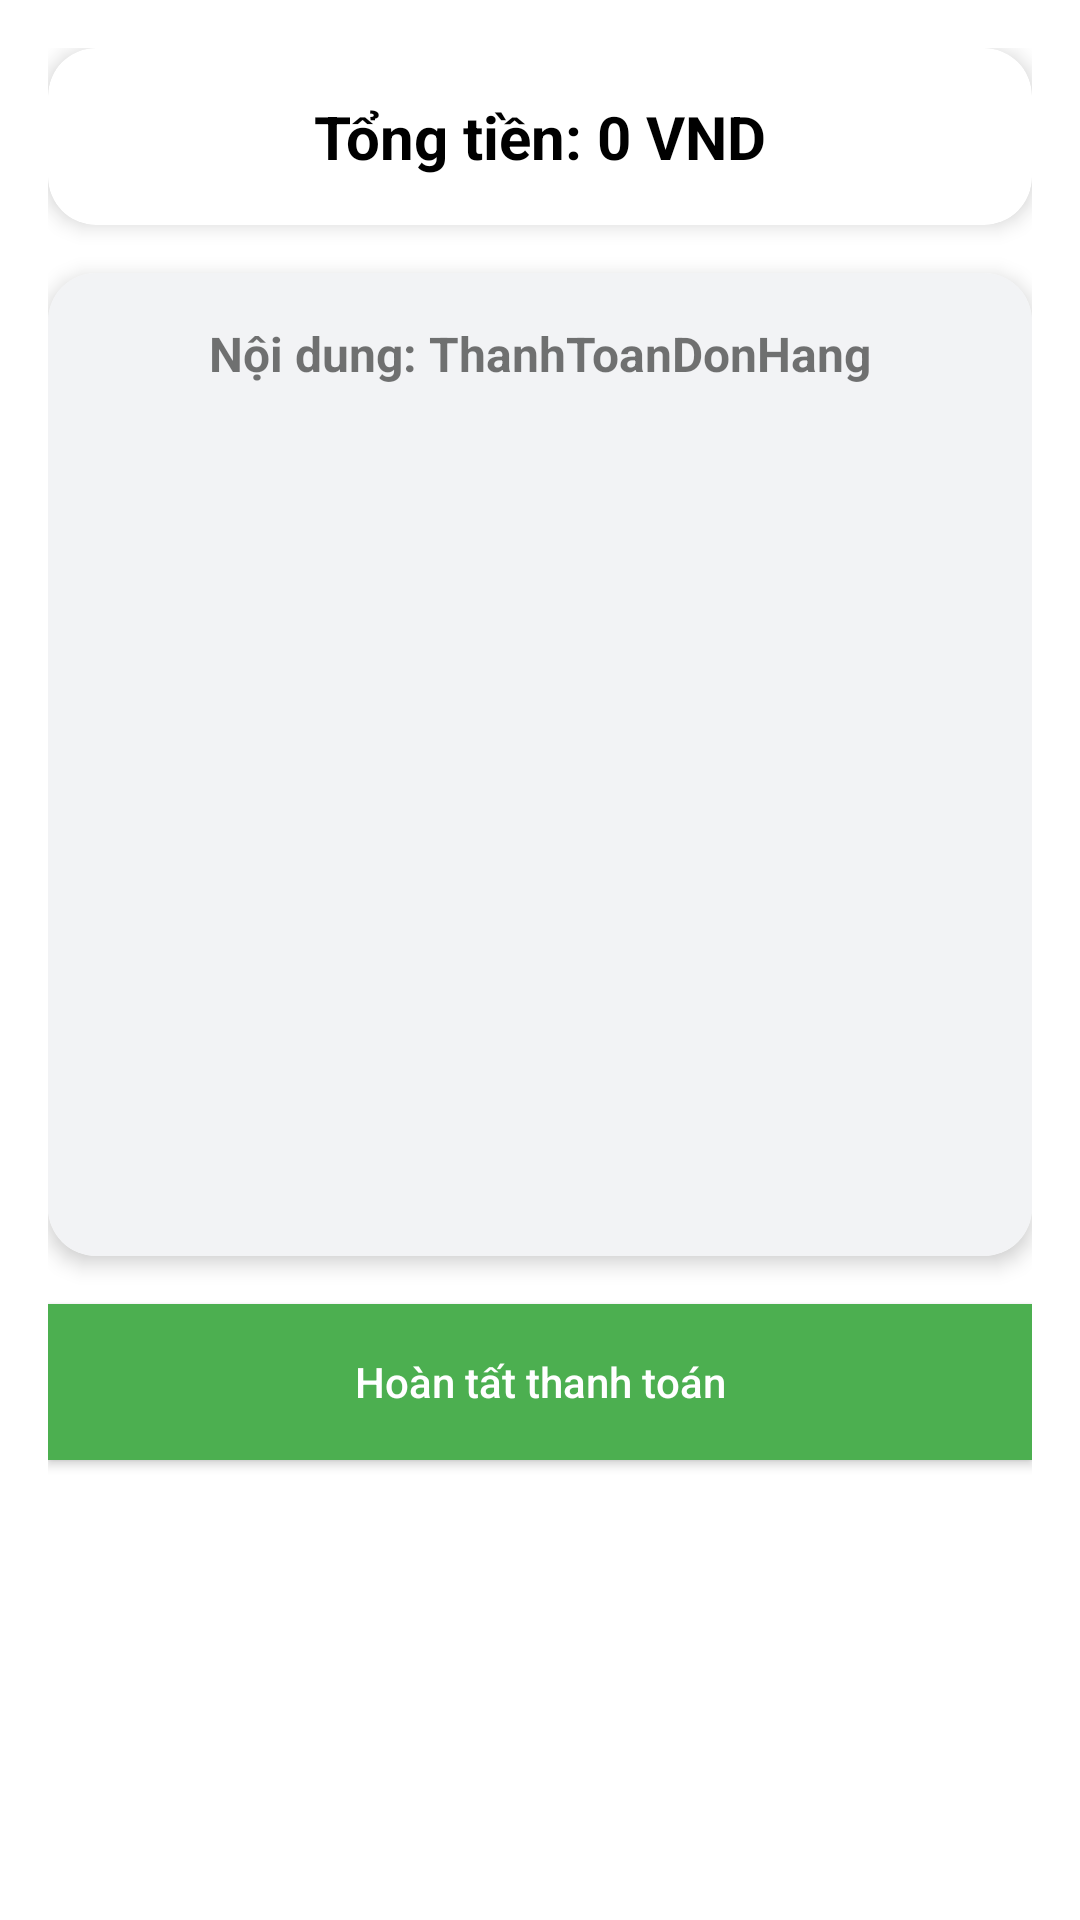

Produce the Android XML layout that renders to this screen, including the resource entries it uses.
<!-- AndroidManifest.xml: application theme Theme.AppCompat.Light.DarkActionBar -->
<!-- res/layout/activity_payment_detailed.xml -->
<ScrollView xmlns:android="http://schemas.android.com/apk/res/android"
    xmlns:app="http://schemas.android.com/apk/res-auto"
    android:layout_width="match_parent"
    android:layout_height="match_parent"
    android:background="@android:color/white">

    <LinearLayout
        android:layout_width="match_parent"
        android:layout_height="wrap_content"
        android:orientation="vertical"
        android:padding="16dp"
        android:gravity="center_horizontal">

        
        <androidx.cardview.widget.CardView
            android:id="@+id/totalCard"
            android:layout_width="match_parent"
            android:layout_height="wrap_content"
            android:layout_marginBottom="16dp"
            app:cardCornerRadius="16dp"
            app:cardElevation="4dp">

            <LinearLayout
                android:layout_width="match_parent"
                android:layout_height="wrap_content"
                android:orientation="vertical"
                android:padding="16dp"
                android:gravity="center_horizontal">

                <TextView
                    android:id="@+id/tvTotalPrice"
                    android:layout_width="wrap_content"
                    android:layout_height="wrap_content"
                    android:text="Tổng tiền: 0 VND"
                    android:textSize="20sp"
                    android:textStyle="bold"
                    android:textColor="@android:color/black"/>
            </LinearLayout>
        </androidx.cardview.widget.CardView>

        
        <androidx.cardview.widget.CardView
            android:id="@+id/qrCard"
            android:layout_width="match_parent"
            android:layout_height="wrap_content"
            app:cardCornerRadius="16dp"
            app:cardElevation="4dp"
            android:layout_marginBottom="16dp">

            <LinearLayout
                android:layout_width="match_parent"
                android:layout_height="wrap_content"
                android:orientation="vertical"
                android:padding="16dp"
                android:gravity="center_horizontal"
                android:background="#F2F3F5">

                <TextView
                    android:id="@+id/tvOrder"
                    android:layout_width="wrap_content"
                    android:layout_height="wrap_content"
                    android:text="Nội dung: ThanhToanDonHang"
                    android:textSize="16sp"
                    android:textStyle="bold"
                    android:layout_marginBottom="12dp"/>

                <ImageView
                    android:id="@+id/qrImageView"
                    android:layout_width="250dp"
                    android:layout_height="250dp"
                    android:contentDescription="QR Thanh toán"
                    android:layout_marginBottom="12dp"/>

                <ProgressBar
                    android:id="@+id/progressBar"
                    style="?android:attr/progressBarStyleLarge"
                    android:layout_width="wrap_content"
                    android:layout_height="wrap_content"
                    android:visibility="gone"/>
            </LinearLayout>
        </androidx.cardview.widget.CardView>

        
        <Button
            android:id="@+id/btnDone"
            android:layout_width="match_parent"
            android:layout_height="52dp"
            android:text="Hoàn tất thanh toán"
            android:textAllCaps="false"
            android:textColor="@android:color/white"
            android:background="#4CAF50"
            android:layout_marginBottom="24dp"/>
    </LinearLayout>
</ScrollView>
<!-- resources referenced by this layout -->
<resources>

</resources>
